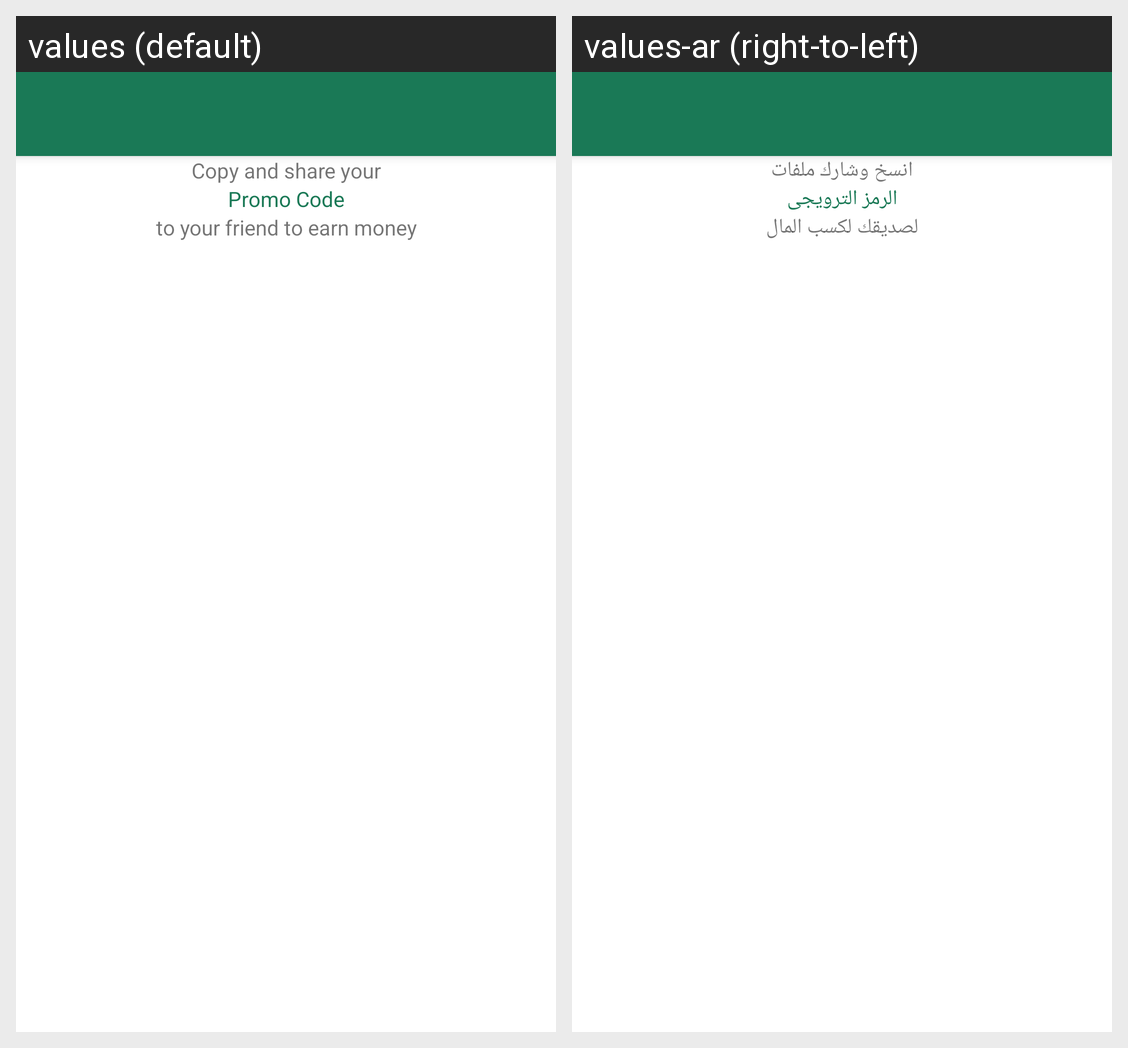

Here is an Android app screen in its default locale and in the app's own translations. Write out the translated-string differences for the strings that appear on this screen.
Android screen res/layout/share_earn.xml rendered under 2 locales, left to right: values (default), values-ar (right-to-left). Device: Nexus 5 (rendered at 1080×1920; each locale shown at half size, 540×960, under a caption strip naming it); theme AppTheme.
Strings drawn on this screen, with the default value and each locale's value (text and hints the layout hard-codes, and strings that could not be matched under every locale, appear in the picture but are not listed):

copy_and_share_your_promo_code
  values: Copy and share your
  values-ar: انسخ وشارك ملفات

promo_code
  values: Promo Code
  values-ar: الرمز الترويجى

to_your_friend_to_earn_money
  values: to your friend to earn money
  values-ar: لصديقك لكسب المال
